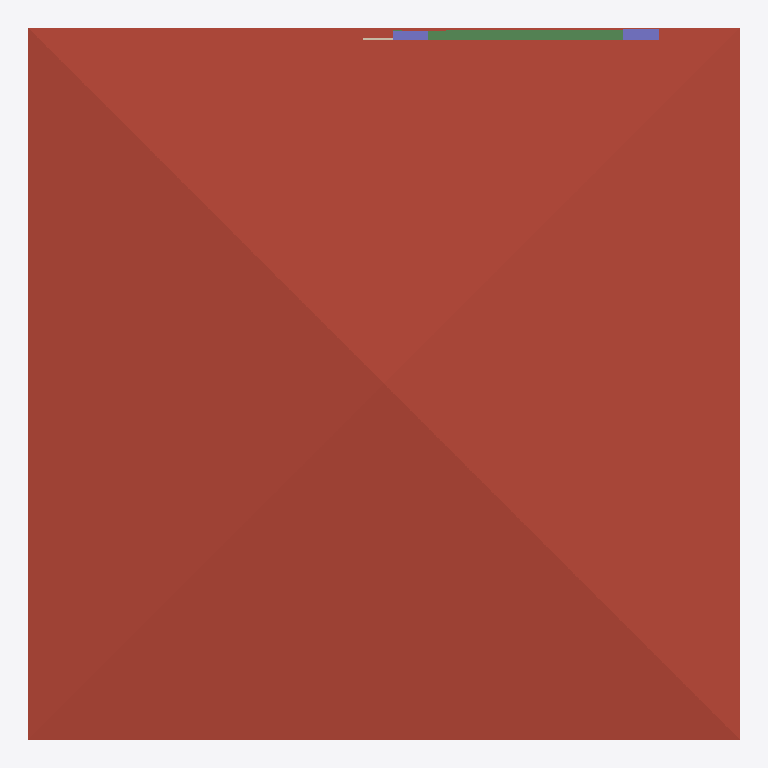
Plan cut of the same IFC building model at storey '3F' (level 6.00 m, cut at 7.40 m), seen from above with north up, elements coloured by IFC class: 2 columns (violet), 1 roof (red-brown), 1 beam (green), 1 wall (beige). Cut surfaces are drawn darker.
Extent 10.0 m × 10.0 m × 7.0 m (x, y, z). Storeys (3): GF at 0.00 m; 2F at 3.00 m; 3F at 6.00 m. Elements (117): 37 IfcWall, 24 IfcColumn, 18 IfcBeam, 13 IfcWindow, 10 IfcDoor, 8 IfcRailing, 3 IfcSlab, 2 IfcStairFlight, 1 IfcCovering, 1 IfcRoof.

HEADER;
FILE_DESCRIPTION(('ViewDefinition[DesignTransferView]'),'2;1');
FILE_NAME('S05-Expected Activity Output.ifc','2025-09-11T10:03:07+08:00',(''),(''),'IfcOpenShell 0.8.3-post1','Bonsai 0.8.3-post1','');
FILE_SCHEMA(('IFC4'));
ENDSEC;
DATA;
#1=IFCPROJECT('2WYG5cbHL6afhS8ivk5Jxq',$,'My Project',$,$,$,$,(#14,#26),#9);
#31=IFCSITE('3Xb6mWvOHFqe4qswfmeAHb',$,'My Site',$,$,#54,$,$,$,$,$,$,$,$);
#37=IFCBUILDING('1384Cx8fb2vxgmPh$n__tL',$,'My Building',$,$,#60,$,$,$,$,$,$);
#43=IFCBUILDINGSTOREY('3ZdEtorcL9bBZZ12fRlc9$',$,'2F',$,$,#2256,$,$,$,$);
#67=IFCBUILDINGSTOREY('3bhhx6dyb3Ghh6TDeY0yEr',$,'GF',$,$,#83,$,$,$,$);
#7037=IFCBUILDINGSTOREY('3J1lHhov1Aue_Uf3GoE684',$,'3F',$,$,#10589,$,$,$,$);
#10549=IFCROOF('3gh1LNPNzAZ9vh1IshrsHv',$,'Roof',$,$,#10594,#10559,$,$);
#14701=IFCBEAM('2XiwyR2dnDjBZad0P7elvI',$,'Beam',$,$,#14709,#14713,$,$);
#14635=IFCCOLUMN('3ZB4M347n3g8qDB0cJm1mH',$,'Column',$,$,#14642,#14646,$,$);
#14657=IFCCOLUMN('2CHH9WPJ9Bj9uH2DdqO76H',$,'Column',$,$,#14664,#14668,$,$);
#4765=IFCWALL('1qt1a4QjvFsAiU68mfXszv',$,'Wall',$,$,#5171,#4771,$,$);
ENDSEC;